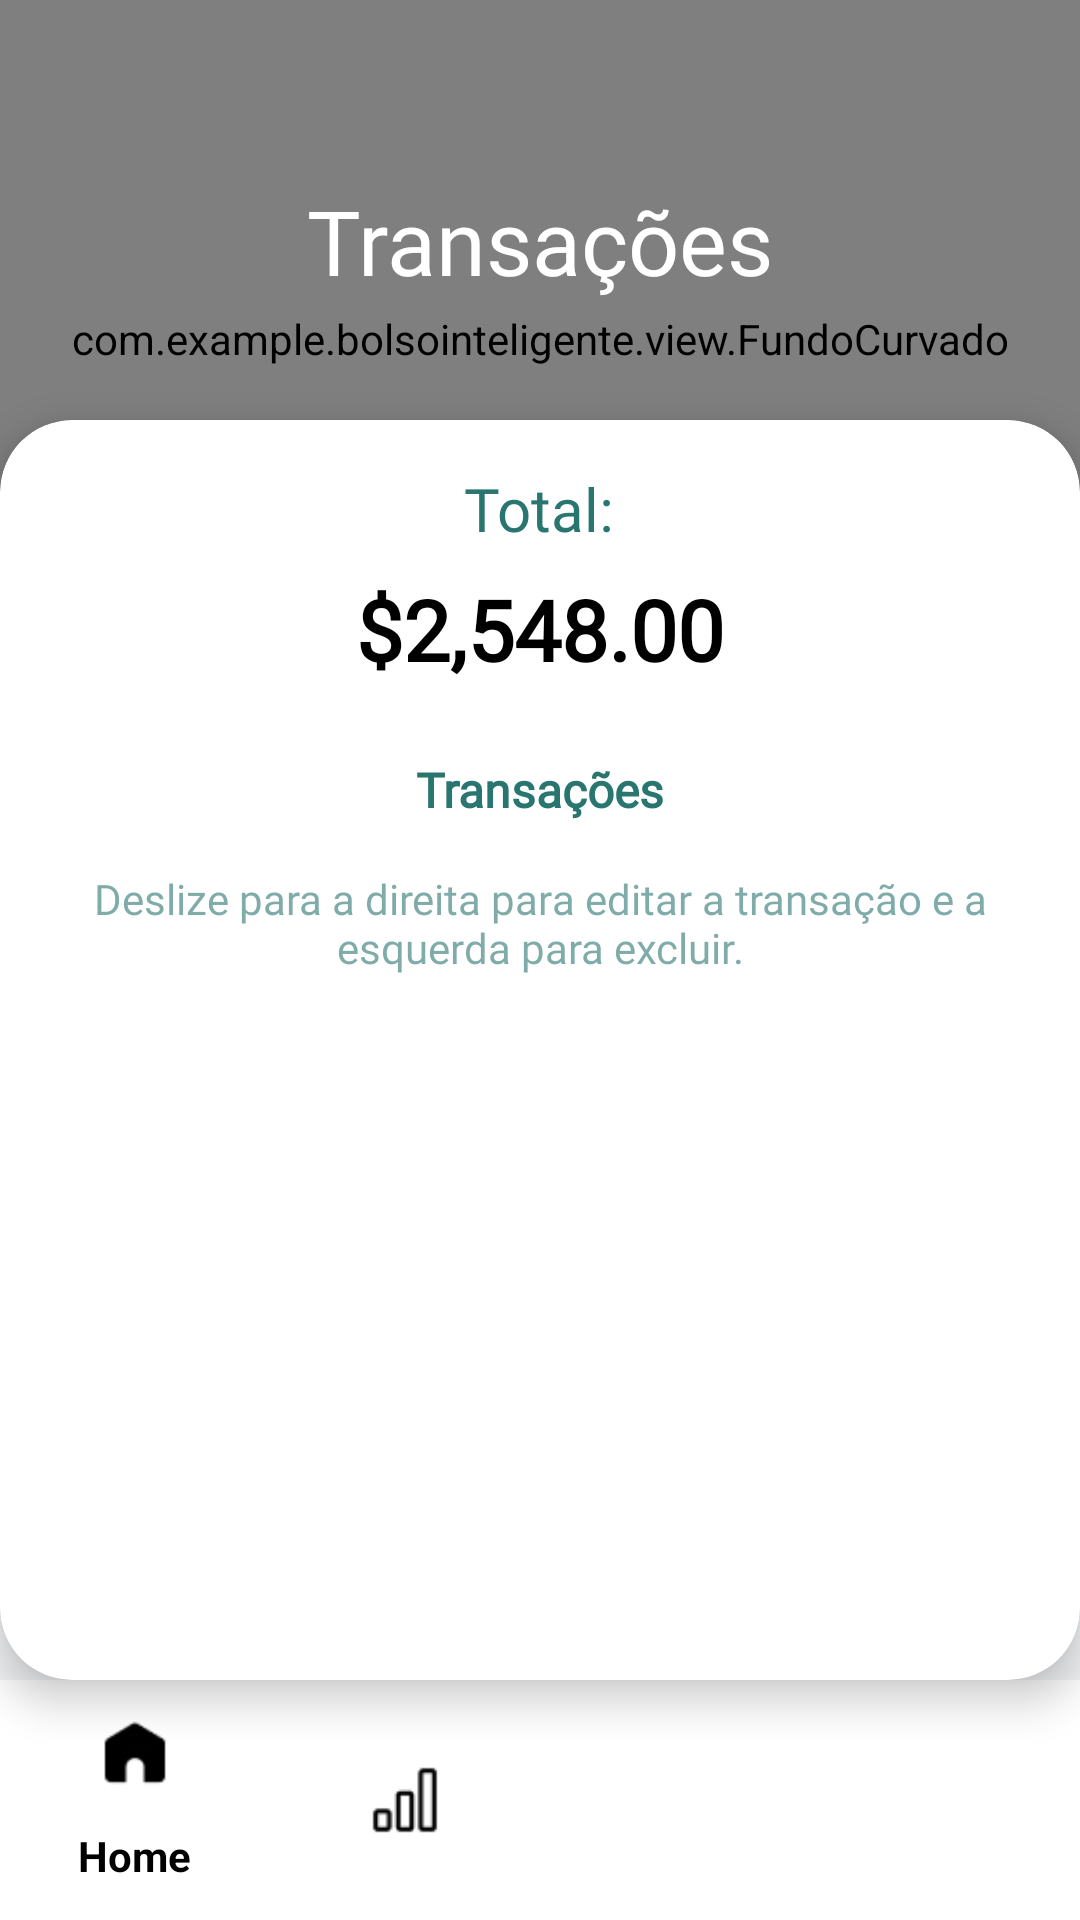

Layout XML and referenced resources for this Android screen:
<!-- AndroidManifest.xml: application theme Theme.BolsoInteligente -->
<!-- res/layout/activity_transacoes.xml -->
<?xml version="1.0" encoding="utf-8"?>
<androidx.constraintlayout.widget.ConstraintLayout
    xmlns:android="http://schemas.android.com/apk/res/android"
    xmlns:app="http://schemas.android.com/apk/res-auto"
    xmlns:tools="http://schemas.android.com/tools"
    android:layout_width="match_parent"
    android:layout_height="match_parent"
    android:background="#F3F4F6"
    tools:context=".activities.TransacoesActivity">

    

    
    <com.example.bolsointeligente.view.FundoCurvado
        android:id="@+id/fundoCurvado3"
        android:layout_width="match_parent"
        android:layout_height="226dp"
        app:layout_constraintEnd_toEndOf="parent"
        app:layout_constraintHorizontal_bias="0.0"
        app:layout_constraintStart_toStartOf="parent"
        app:layout_constraintTop_toTopOf="parent" />

    <TextView
        android:id="@+id/textView20"
        android:layout_width="wrap_content"
        android:layout_height="wrap_content"
        android:layout_marginTop="60dp"
        android:fontFamily="@font/poppinsbold"
        android:text="Transações"
        android:textColor="@color/white"
        android:textSize="30sp"
        app:layout_constraintEnd_toEndOf="parent"
        app:layout_constraintStart_toStartOf="parent"
        app:layout_constraintTop_toTopOf="parent" />

    
    <com.google.android.material.bottomnavigation.BottomNavigationView
        android:id="@+id/bottomNavigationView"
        android:layout_width="match_parent"
        android:layout_height="wrap_content"
        android:background="@color/white"
        app:itemIconTint="@color/black"
        app:itemRippleColor="@color/primaria"
        app:itemTextAppearanceActive="@color/primaria"
        app:itemTextColor="@color/black"
        app:layout_constraintBottom_toBottomOf="parent"
        app:layout_constraintEnd_toEndOf="parent"
        app:layout_constraintStart_toStartOf="parent"
        app:menu="@menu/bottom_nav_menu" />

    <androidx.cardview.widget.CardView
        android:id="@+id/cardBackground"
        android:layout_width="match_parent"
        android:layout_height="0dp"
        app:cardCornerRadius="24dp"
        android:layout_marginTop="140dp"
        app:cardElevation="8dp"
        app:layout_constraintBottom_toTopOf="@+id/bottomNavigationView"
        app:layout_constraintEnd_toEndOf="parent"
        app:layout_constraintStart_toStartOf="parent"
        app:layout_constraintTop_toTopOf="@+id/fundoCurvado3">

        <LinearLayout
            android:layout_width="match_parent"
            android:layout_height="match_parent"
            android:orientation="vertical"
            android:padding="16dp">

            
            <TextView
                android:id="@+id/txtTotalBalance"
                android:layout_width="wrap_content"
                android:layout_height="wrap_content"
                android:layout_gravity="center"
                android:fontFamily="@font/poppinsbold"
                android:gravity="center"
                android:text="Total:"
                android:textColor="@color/secundaria"
                android:textSize="20sp" />

            <TextView
                android:id="@+id/txt_total_transacoes"
                android:layout_width="wrap_content"
                android:layout_height="wrap_content"
                android:layout_gravity="center"
                android:layout_marginTop="8dp"
                android:fontFamily="@font/poppinsbold"
                android:gravity="center"
                android:text="$2,548.00"
                android:textColor="#000000"
                android:textSize="28sp"
                android:textStyle="bold" />

            
            <LinearLayout
                android:id="@+id/tabs"
                android:layout_width="match_parent"
                android:layout_height="wrap_content"
                android:layout_marginTop="16dp"
                android:orientation="horizontal">

                <TextView
                    android:id="@+id/tabTransactions"
                    android:layout_width="0dp"
                    android:layout_height="wrap_content"
                    android:layout_weight="1"
                    android:fontFamily="@font/poppinsbold"
                    android:gravity="center"
                    android:padding="8dp"
                    android:text="Transações"
                    android:textColor="@color/secundaria"
                    android:textSize="16sp"
                    android:textStyle="bold" />

            </LinearLayout>
            <TextView
                android:id="@+id/txtSwipeInfo"
                android:layout_width="wrap_content"
                android:layout_height="wrap_content"
                android:layout_marginTop="8dp"
                android:fontFamily="@font/poppinsregular"
                android:gravity="center"
                android:text="Deslize para a direita para editar a transação e a esquerda para excluir."
                android:textColor="@color/secundaria"
                android:textSize="14sp"
                android:alpha="0.6"
                app:layout_constraintEnd_toEndOf="parent"
                app:layout_constraintStart_toStartOf="parent"
                app:layout_constraintBottom_toTopOf="@id/rv_transacoes"/>


            
            <androidx.recyclerview.widget.RecyclerView
                android:id="@+id/rv_transacoes"
                android:layout_width="match_parent"
                android:layout_height="0dp"
                android:layout_marginTop="16dp"
                android:layout_weight="1" />
            <FrameLayout
                android:id="@+id/Fragmento"
                android:layout_width="match_parent"
                android:layout_height="wrap_content" />

        </LinearLayout>

    </androidx.cardview.widget.CardView>


    

</androidx.constraintlayout.widget.ConstraintLayout>
<!-- resources referenced by this layout -->
<resources>
  <color name="black">#FF000000</color>
  <color name="primaria">#429690</color>
  <color name="secundaria">#29756F</color>
  <color name="white">#FFFFFFFF</color>
  <style name="Theme.BolsoInteligente" parent="Base.Theme.BolsoInteligente" />
  <style name="Base.Theme.BolsoInteligente" parent="Theme.Material3.DayNight.NoActionBar">
          
          
      </style>
</resources>
